Labelled photos from "documents", an image-classification folder in jauniusc/cvmatch. The possible labels are: email, form, letter, resume.

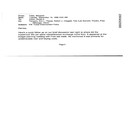
Label: email

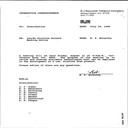
Label: letter

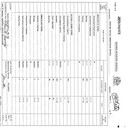
Label: form

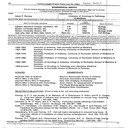
Label: resume

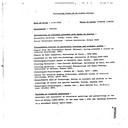
Label: resume

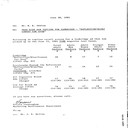
Label: letter
